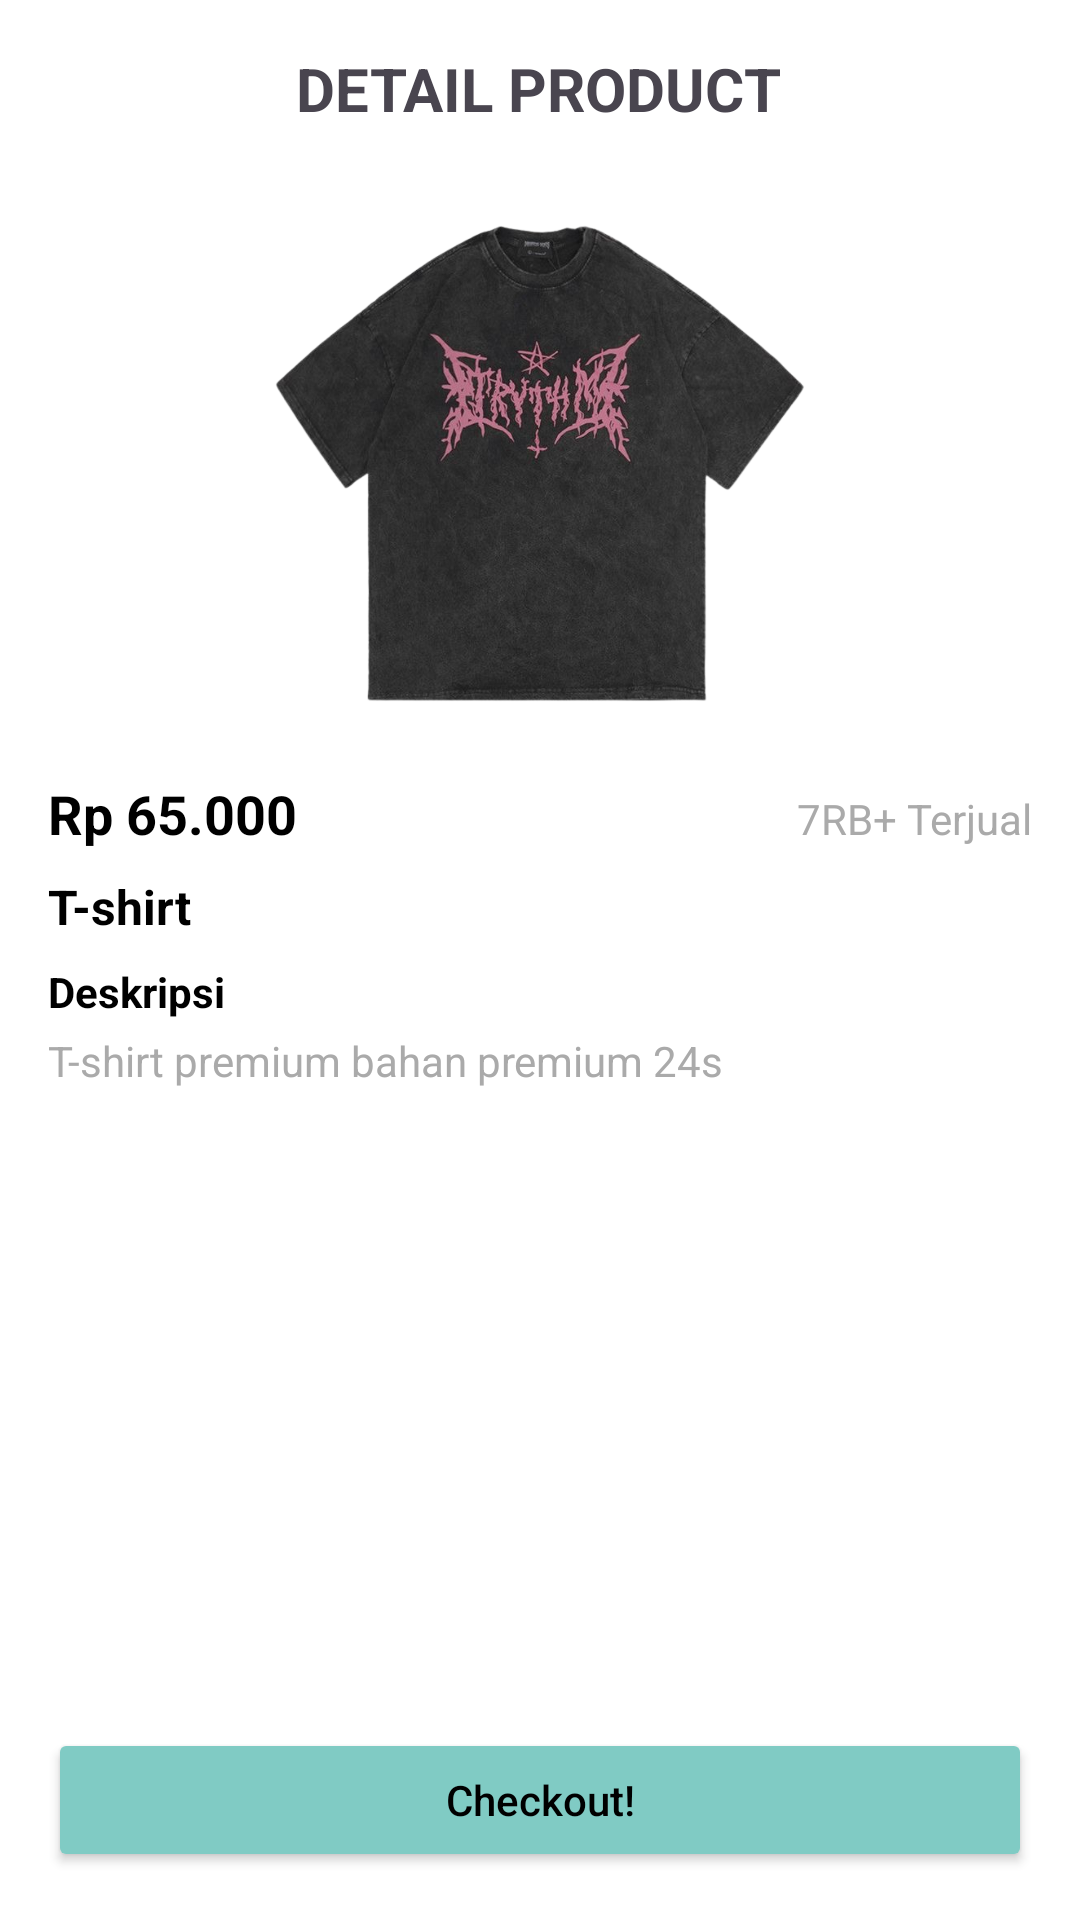

Produce the Android XML layout that renders to this screen, including the resource entries it uses.
<!-- AndroidManifest.xml: application theme Theme.TridatuPedia -->
<!-- res/layout/activity_checkout.xml -->
<?xml version="1.0" encoding="utf-8"?>
<androidx.constraintlayout.widget.ConstraintLayout
    xmlns:android="http://schemas.android.com/apk/res/android"
    xmlns:app="http://schemas.android.com/apk/res-auto"
    android:layout_width="match_parent"
    android:layout_height="match_parent"
    android:background="@color/white">

    

    

    <ImageView
        android:id="@+id/backButton"
        android:layout_width="wrap_content"
        android:layout_height="wrap_content"
        android:layout_marginStart="16dp"
        android:contentDescription="Back"
        android:padding="8dp"
        android:src="@drawable/ic_back"
        app:layout_constraintBottom_toBottomOf="parent"
        app:layout_constraintStart_toStartOf="parent"
        app:layout_constraintTop_toTopOf="parent"
        app:layout_constraintVertical_bias="0.023" />

    <TextView
        android:id="@+id/tvToolbarTitle"
        android:layout_width="wrap_content"
        android:layout_height="wrap_content"
        android:layout_marginTop="16dp"
        android:text="DETAIL PRODUCT"
        android:textSize="20sp"
        android:textStyle="bold"
        app:layout_constraintEnd_toEndOf="parent"
        app:layout_constraintHorizontal_bias="0.497"
        app:layout_constraintStart_toStartOf="parent"
        app:layout_constraintTop_toTopOf="parent" />

    <ImageView
        android:id="@+id/productImage"
        android:layout_width="match_parent"
        android:layout_height="200dp"
        android:layout_margin="16dp"
        android:scaleType="fitCenter"
        android:src="@drawable/lc_tshirt2"
        app:layout_constraintTop_toBottomOf="@id/tvToolbarTitle"
        app:layout_constraintStart_toStartOf="parent"
        app:layout_constraintEnd_toEndOf="parent" />

    
    <LinearLayout
        android:id="@+id/priceLayout"
        android:layout_width="match_parent"
        android:layout_height="wrap_content"
        android:orientation="horizontal"
        android:paddingStart="16dp"
        android:paddingEnd="16dp"
        app:layout_constraintTop_toBottomOf="@id/productImage"
        app:layout_constraintStart_toStartOf="parent"
        app:layout_constraintEnd_toEndOf="parent">

        <TextView
            android:id="@+id/productPrice"
            android:layout_width="0dp"
            android:layout_height="wrap_content"
            android:layout_weight="1"
            android:text="Rp 65.000"
            android:textSize="18sp"
            android:textStyle="bold"
            android:textColor="@android:color/black" />

        <TextView
            android:id="@+id/productSold"
            android:layout_width="wrap_content"
            android:layout_height="wrap_content"
            android:text="7RB+ Terjual"
            android:textSize="14sp"
            android:textColor="@android:color/darker_gray" />
    </LinearLayout>

    
    <TextView
        android:id="@+id/productName"
        android:layout_width="match_parent"
        android:layout_height="wrap_content"
        android:layout_marginStart="16dp"
        android:layout_marginTop="8dp"
        android:text="T-shirt"
        android:textSize="16sp"
        android:textStyle="bold"
        android:textColor="@android:color/black"
        app:layout_constraintTop_toBottomOf="@id/priceLayout"
        app:layout_constraintStart_toStartOf="parent" />

    
    <TextView
        android:id="@+id/descriptionTitle"
        android:layout_width="match_parent"
        android:layout_height="wrap_content"
        android:layout_marginStart="16dp"
        android:layout_marginTop="8dp"
        android:text="Deskripsi"
        android:textSize="14sp"
        android:textStyle="bold"
        android:textColor="@android:color/black"
        app:layout_constraintTop_toBottomOf="@id/productName"
        app:layout_constraintStart_toStartOf="parent" />

    <TextView
        android:id="@+id/productDescription"
        android:layout_width="match_parent"
        android:layout_height="wrap_content"
        android:layout_marginStart="16dp"
        android:layout_marginTop="4dp"
        android:text="T-shirt premium bahan premium 24s"
        android:textSize="14sp"
        android:textColor="@android:color/darker_gray"
        app:layout_constraintTop_toBottomOf="@id/descriptionTitle"
        app:layout_constraintStart_toStartOf="parent" />

    
    <Button
        android:id="@+id/checkoutButton"
        android:layout_width="match_parent"
        android:layout_height="wrap_content"
        android:layout_margin="16dp"
        android:text="Checkout!"
        android:textAllCaps="false"
        android:backgroundTint="@color/colorPrimary"
        android:textColor="@android:color/black"
        app:layout_constraintBottom_toBottomOf="parent"
        app:layout_constraintStart_toStartOf="parent"
        app:layout_constraintEnd_toEndOf="parent" />

</androidx.constraintlayout.widget.ConstraintLayout>
<!-- resources referenced by this layout -->
<resources>
  <color name="colorPrimary">#80CBC4</color>
  <color name="white">#FFFFFFFF</color>
  <!-- drawable lc_tshirt2: png bitmap (drawable, 919622 bytes) -->
  <style name="Theme.TridatuPedia" parent="Base.Theme.TridatuPedia" />
  <style name="Base.Theme.TridatuPedia" parent="Theme.Material3.DayNight.NoActionBar">
          
          
      </style>
</resources>
